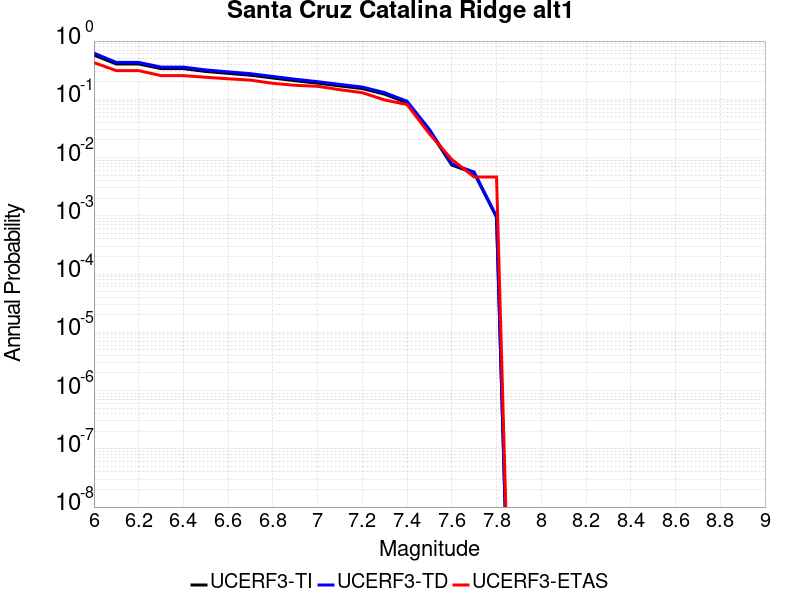

The file beside this chart, header and first rows:
Magnitude, UCERF3-TI Prob, UCERF3-TD Prob, UCERF3-ETAS Prob
6.0, 0.5754, 0.6202, 0.4269
6.1, 0.404, 0.4301, 0.3109
6.2, 0.404, 0.4301, 0.3109
6.3, 0.3366, 0.3575, 0.2552
6.4, 0.3366, 0.3575, 0.2552
6.5, 0.3007, 0.3193, 0.239
6.6, 0.279, 0.2963, 0.2251
6.7, 0.2593, 0.2754, 0.2135
6.8, 0.2322, 0.2465, 0.1879
6.9, 0.2085, 0.2212, 0.174
7.0, 0.1894, 0.2009, 0.1671
7.1, 0.1699, 0.1802, 0.1462
7.2, 0.1529, 0.1623, 0.1299
7.3, 0.1224, 0.13, 0.09745
7.4, 0.08703, 0.09255, 0.08121
7.5, 0.02884, 0.03047, 0.02552
7.6, 0.007434, 0.007765, 0.009281
7.7, 0.005407, 0.005644, 0.00464
7.8, 9.4262476E-4, 9.794764E-4, 0.00464
